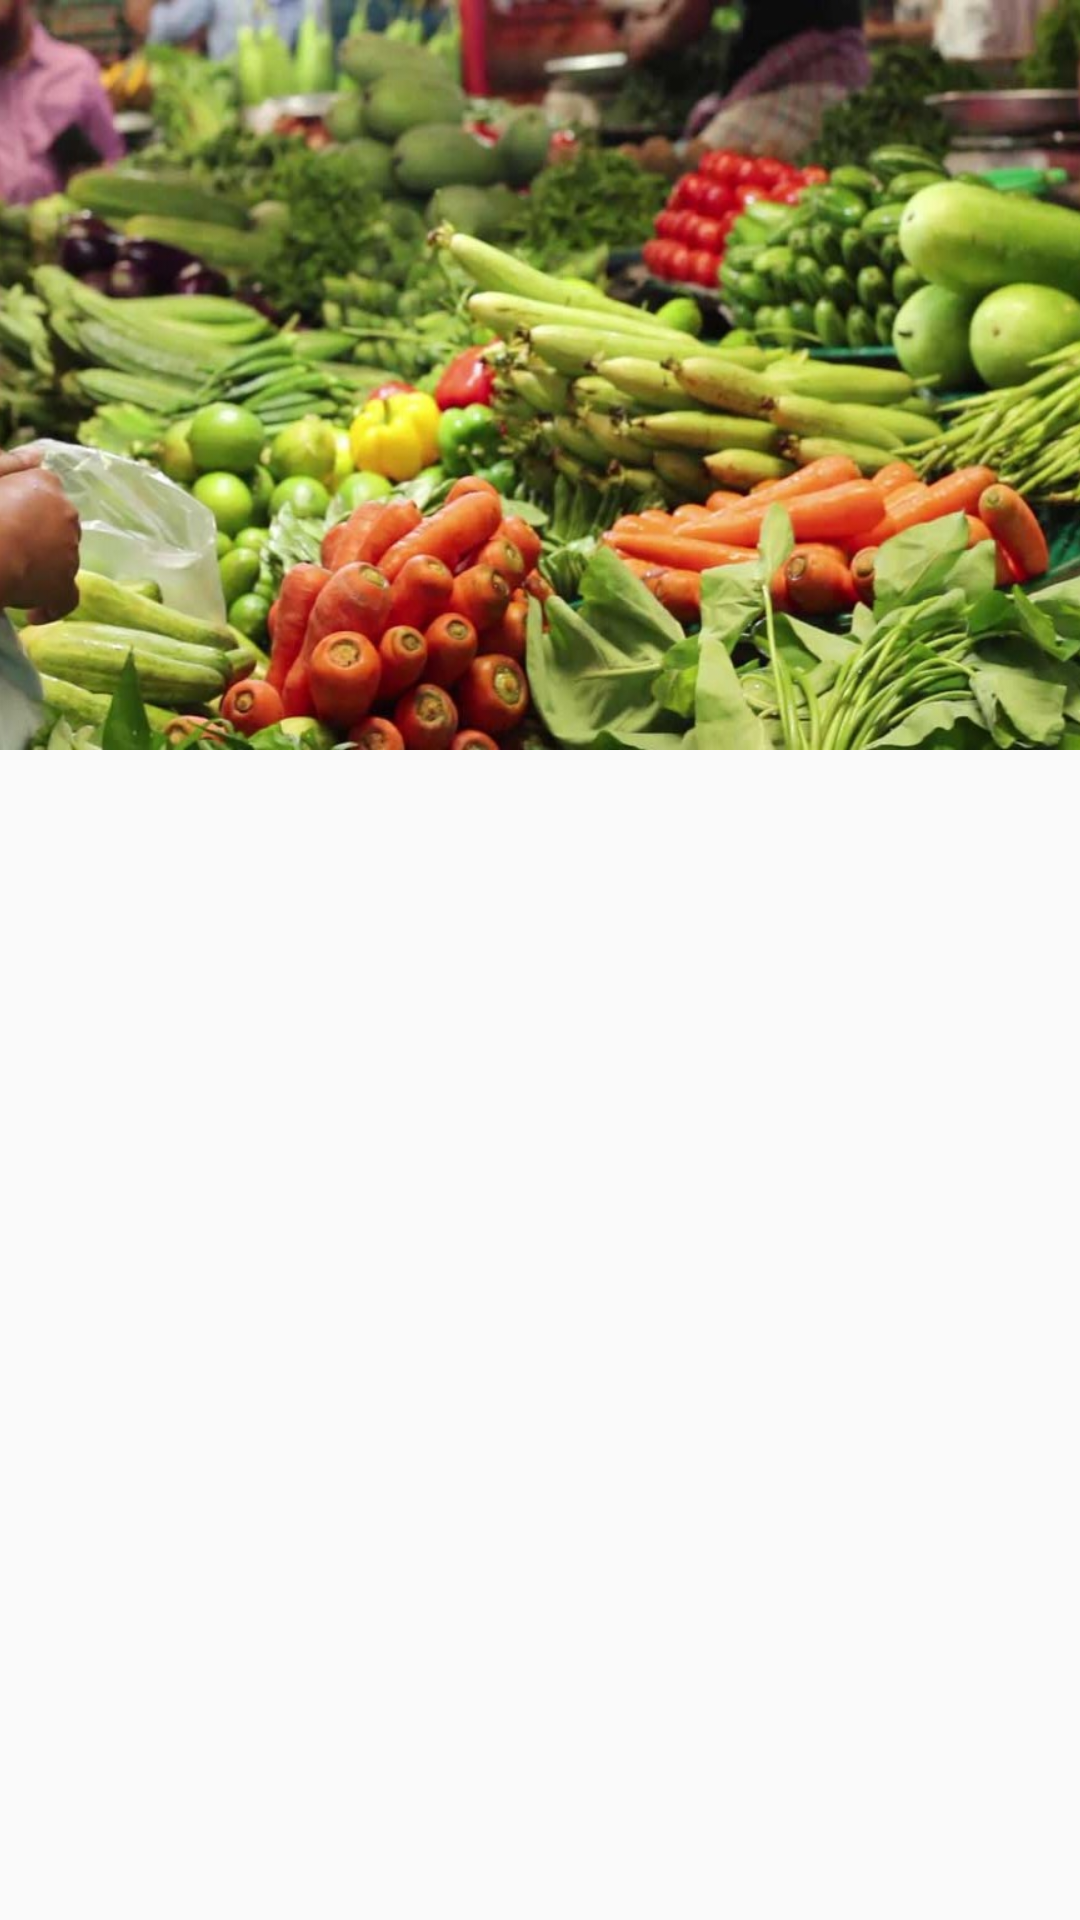

The Android layout XML behind this screen, and the referenced resources:
<!-- AndroidManifest.xml: application theme AppTheme -->
<!-- res/layout/activity_late_autumn.xml -->
<?xml version="1.0" encoding="utf-8"?>
<android.support.design.widget.CoordinatorLayout
        xmlns:android="http://schemas.android.com/apk/res/android"
        xmlns:tools="http://schemas.android.com/tools"
        xmlns:app="http://schemas.android.com/apk/res-auto"
        android:layout_width="match_parent"
        android:layout_height="match_parent"
        android:fitsSystemWindows="true"
        tools:context="com.chasibhai.bel.chasibhai.LateAutumnActivity">

    <android.support.design.widget.AppBarLayout
            android:theme="@style/ThemeOverlay.AppCompat.Dark.ActionBar"
            android:id="@+id/appbar_id"
            android:fitsSystemWindows="true"
            android:layout_width="match_parent"
            android:layout_height="250dp">

        <android.support.design.widget.CollapsingToolbarLayout
                app:expandedTitleMarginStart="20dp"
                android:fitsSystemWindows="true"
                android:id="@+id/collapsing_id"
                android:layout_width="match_parent"
                android:layout_height="match_parent"
                app:contentScrim="@color/colorPrimary"
                app:layout_scrollFlags="scroll|exitUntilCollapsed">

            <ImageView
                    android:fitsSystemWindows="true"
                    android:scaleType="centerCrop"
                    android:src="@drawable/banner_4"
                    android:layout_width="match_parent"
                    android:layout_height="match_parent"
                    app:layout_collapseMode="parallax"/>

            <android.support.v7.widget.Toolbar
                    android:id="@+id/toolbar_id"
                    android:fitsSystemWindows="true"
                    android:layout_width="match_parent"
                    android:layout_height="?attr/actionBarSize">
            </android.support.v7.widget.Toolbar>

        </android.support.design.widget.CollapsingToolbarLayout>

    </android.support.design.widget.AppBarLayout>

    <android.support.v4.widget.NestedScrollView
            android:scrollbars="none"
            android:fillViewport="true"
            app:layout_behavior="@string/appbar_scrolling_view_behavior"
            android:layout_width="match_parent"
            android:layout_height="match_parent">
        <LinearLayout
                android:layout_width="match_parent"
                android:layout_height="wrap_content">
            <ListView
                    android:id="@+id/listview_lateautumn_id"
                    android:divider="@color/colorPrimary"
                    android:dividerHeight="2dp"
                    android:layout_width="match_parent"
                    android:layout_height="wrap_content">
            </ListView>
        </LinearLayout>
    </android.support.v4.widget.NestedScrollView>

</android.support.design.widget.CoordinatorLayout>
<!-- resources referenced by this layout -->
<resources>
  <color name="colorPrimary">#4caf50</color>
  <!-- drawable banner_4: jpg bitmap (drawable-v24, 129938 bytes) -->
  <style name="AppTheme" parent="Theme.AppCompat.Light.NoActionBar">
          
          <item name="colorPrimary">@color/colorPrimary</item>
          <item name="colorPrimaryDark">@color/colorPrimaryDark</item>
          <item name="colorAccent">@color/colorAccent</item>
      </style>
  <color name="colorPrimaryDark">#357a38</color>
  <color name="colorAccent">#FF4081</color>
</resources>
